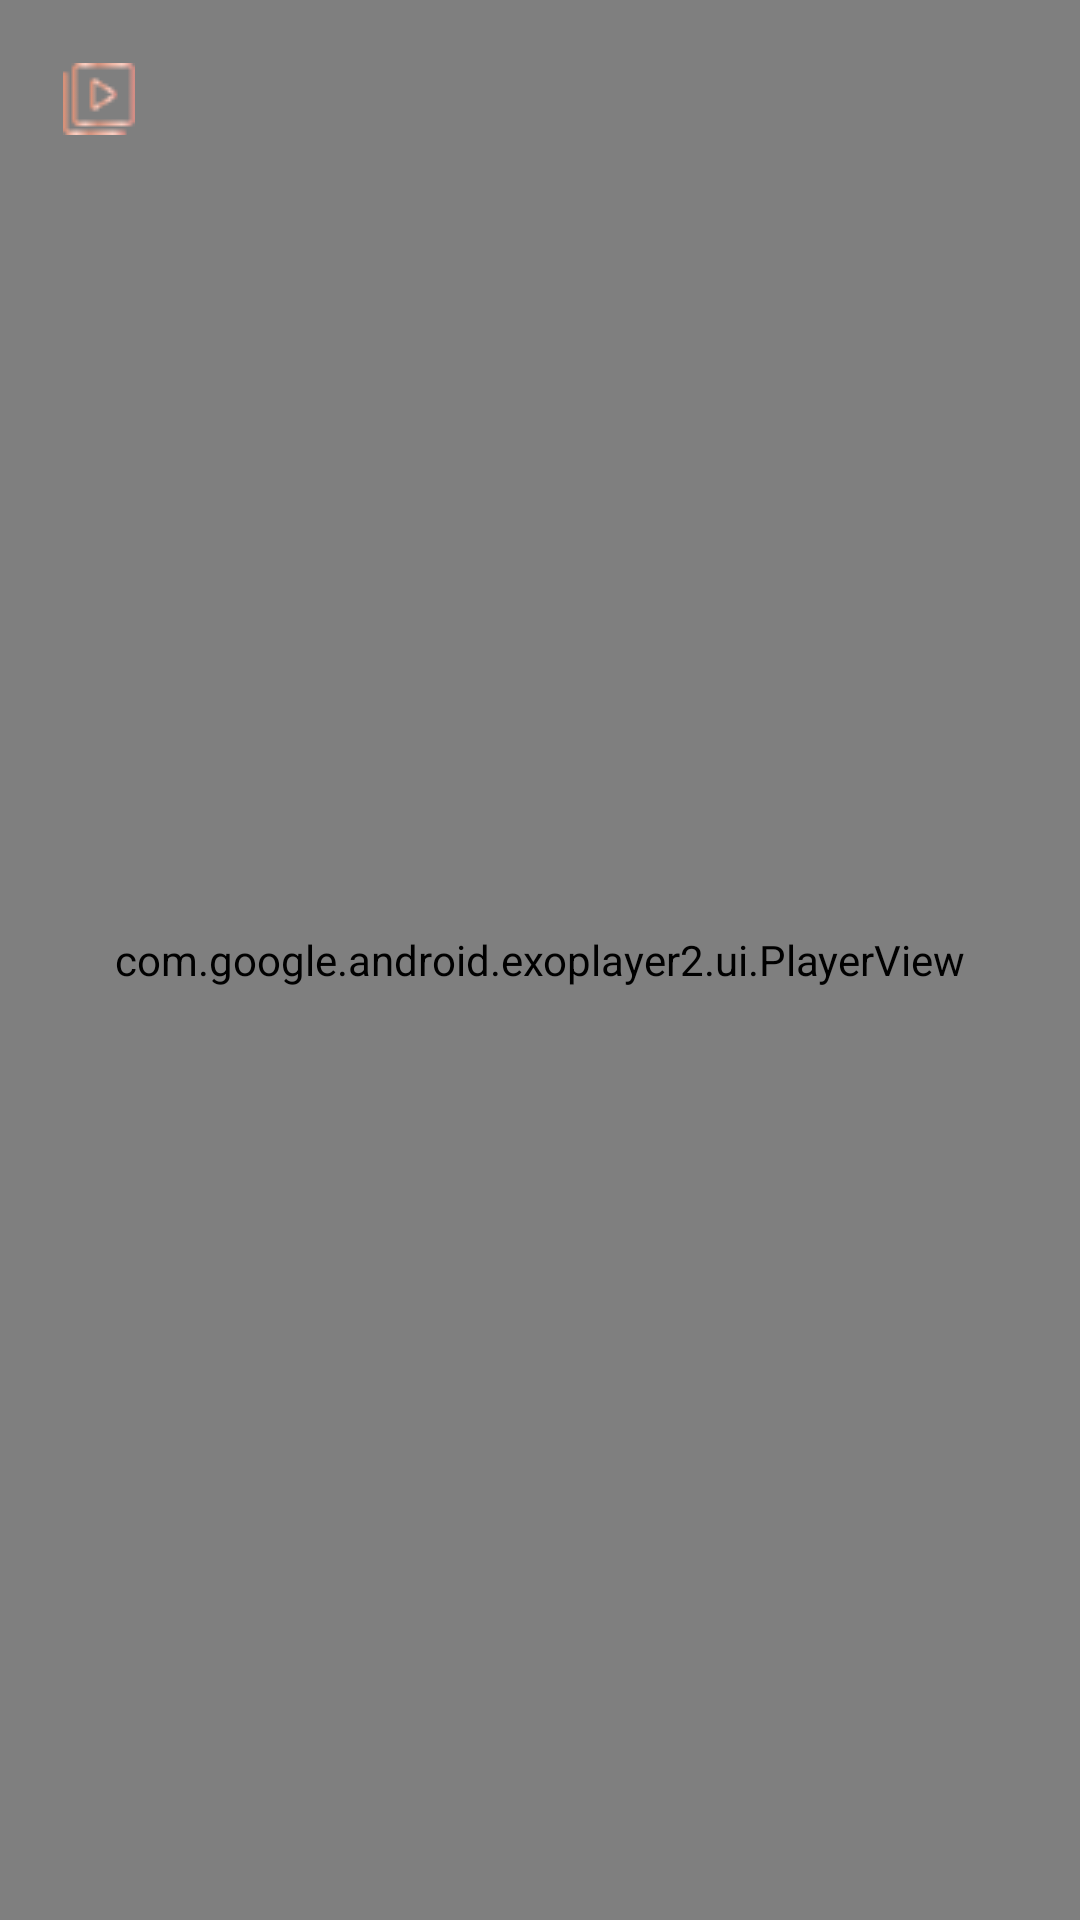

This screen was rendered from an Android layout file. Write that file and the resources it references.
<!-- AndroidManifest.xml: application theme AppTheme -->
<!-- res/layout/activity_exo_player.xml -->
<?xml version="1.0" encoding="utf-8"?>
<android.support.constraint.ConstraintLayout
    xmlns:android="http://schemas.android.com/apk/res/android"
    xmlns:app="http://schemas.android.com/apk/res-auto"
    xmlns:tools="http://schemas.android.com/tools"
    android:layout_width="match_parent"
    android:layout_height="match_parent"
    >
    <com.google.android.exoplayer2.ui.PlayerView
        android:id="@+id/videoFullScreenPlayer"
        android:layout_width="0dp"
        android:layout_height="0dp"
        android:background="#A6000000"
        app:controller_layout_id="@layout/exo_playback_control_view"
        app:layout_constraintBottom_toBottomOf="parent"
        app:layout_constraintEnd_toEndOf="parent"
        app:layout_constraintHorizontal_bias="1.0"
        app:layout_constraintStart_toStartOf="parent"
        app:layout_constraintTop_toTopOf="parent"
        app:layout_constraintVertical_bias="1.0"
        app:player_layout_id="@layout/exo_simple_player_view"
        app:repeat_toggle_modes="none"
        app:show_timeout="45000"
        app:surface_type="texture_view"
        />
    <ProgressBar
        android:id="@+id/spinnerVideoDetails"
        android:layout_width="wrap_content"
        android:layout_height="wrap_content"
        android:layout_centerInParent="true"
        android:layout_marginStart="8dp"
        android:layout_marginTop="8dp"
        android:layout_marginEnd="8dp"
        android:layout_marginBottom="8dp"
        android:indeterminate="true"
        app:layout_constraintBottom_toBottomOf="parent"
        app:layout_constraintEnd_toEndOf="parent"
        app:layout_constraintStart_toStartOf="parent"
        app:layout_constraintTop_toTopOf="parent"
        />
    <ImageView
        android:id="@+id/imageViewExit"
        android:layout_width="wrap_content"
        android:layout_height="wrap_content"
        android:layout_marginStart="16dp"
        android:layout_marginLeft="16dp"
        android:layout_marginTop="16dp"
        android:padding="5dp"
        app:layout_constraintStart_toStartOf="parent"
        app:layout_constraintTop_toTopOf="parent"
        app:srcCompat="@drawable/video_1"
        />
</android.support.constraint.ConstraintLayout>
<!-- resources referenced by this layout -->
<resources>
  <!-- drawable video_1: png bitmap (drawable-v24, 999 bytes) -->
  <style name="AppTheme" parent="Theme.AppCompat.Light.DarkActionBar">
          
          <item name="colorPrimary">@color/colorPrimary</item>
          <item name="colorPrimaryDark">@color/colorPrimaryDark</item>
          <item name="colorAccent">@color/colorAccent</item>
          <item name="android:windowLightStatusBar">true</item>
  
  
          <item name="windowNoTitle">true</item>
          <item name="windowActionBar">false</item>
      </style>
  <color name="colorPrimary">#F1B497</color>
  <color name="colorPrimaryDark">#F1B497</color>
  <color name="colorAccent">#D81B60</color>
</resources>
